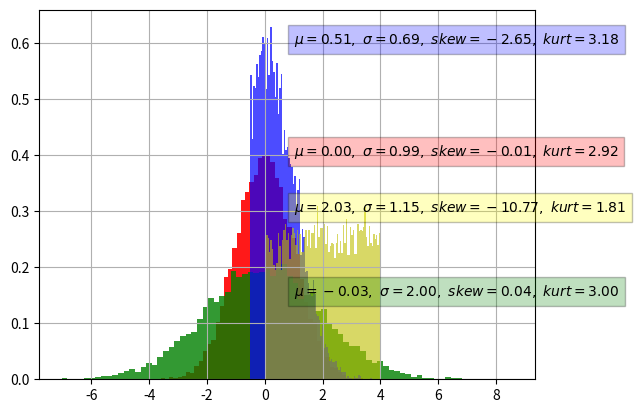

Reproduce this figure in Python.
# -*- coding: utf-8 -*-
# @Time    : 2021年01月02日16:17
# @Author  : SoonCj
# @Email   : F_aF_a@163.com
# @File    : 均值.py
# @Software: PyCharm
"""
说明:
均值/方差
偏度/峰度
"""
import math
import numpy as np
import matplotlib.pyplot as plt


def calc(data):
    n = len(data)
    niu = 0.0
    niu2 = 0.0
    niu3 = 0.0
    for a in data:
        niu += a
        niu2 += a ** 2
        niu3 *= a ** 3
    niu /= n
    niu2 /= n
    niu3 /= n
    sigma = math.sqrt(niu2 - niu * niu)
    return [niu, sigma, niu3]


def calc_stat(data):
    [niu, sigma, niu3] = calc(data)
    n = len(data)
    niu4 = 0.0
    for a in data:
        a -= niu
        niu4 += a ** 4
    niu4 /= n

    skew = (niu3 - 3 * niu * sigma ** 2 - niu ** 3) / (sigma ** 3)
    kurt = niu4 / (sigma ** 4)
    return [niu, sigma, skew, kurt]


if __name__ == '__main__':
    data = list(np.random.randn(10000))
    data2 = list(2 * np.random.randn(10000))
    data3 = [x for x in data if x > -0.5]
    data4 = list(np.random.uniform(0, 4, 10000))
    [niu, sigma, skew, kurt] = calc_stat(data)
    [niu2, sigma2, skew2, kurt2] = calc_stat(data2)
    [niu3, sigma3, skew3, kurt3] = calc_stat(data3)
    [niu4, sigma4, skew4, kurt4] = calc_stat(data4)
    print(niu, sigma, skew, kurt)
    print(niu2, sigma2, skew2, kurt2)
    print(niu3, sigma3, skew3, kurt3)
    print(niu4, sigma4, skew4, kurt4)
    info = r'$\mu=%.2f,\ \sigma=%.2f,\ skew=%.2f,\ kurt=%.2f$' % (niu, sigma, skew, kurt)
    info2 = r'$\mu=%.2f,\ \sigma=%.2f,\ skew=%.2f,\ kurt=%.2f$' % (niu2, sigma2, skew2, kurt2)
    info3 = r'$\mu=%.2f,\ \sigma=%.2f,\ skew=%.2f,\ kurt=%.2f$' % (niu3, sigma3, skew3, kurt3)
    info4 = r'$\mu=%.2f,\ \sigma=%.2f,\ skew=%.2f,\ kurt=%.2f$' % (niu4, sigma4, skew4, kurt4)
    plt.text(1, 0.4, info, bbox=dict(facecolor='red', alpha=0.25))
    plt.text(1, 0.15, info2, bbox=dict(facecolor='green', alpha=0.25))
    plt.text(1, 0.6, info3, bbox=dict(facecolor='blue', alpha=0.25))
    plt.text(1, 0.3, info4, bbox=dict(facecolor='yellow', alpha=0.25))
    # plt.hist(data, 50, normed=True, facecolor='r', alpha=0.9)
    plt.hist(data, 50, density=True, facecolor='r', alpha=0.9)
    # plt.hist(data2, 80, normed=True, facecolor='g', alpha=0.8)
    plt.hist(data2, 80, density=True, facecolor='g', alpha=0.8)
    plt.hist(data3, 80, density=True, facecolor='b', alpha=0.7)
    plt.hist(data4, 80, density=True, facecolor='y', alpha=0.6)

    plt.grid(True)
    plt.show()
